Run: headless pygame with SDL's dummy video driver; simulated clock (each Clock.tick advances the game by its frame time, no real sleeping); random seed 0; keys injected as events and as key.get_pressed() state; no mouse input; restart key R tapped at the start of phases 3 and 4.
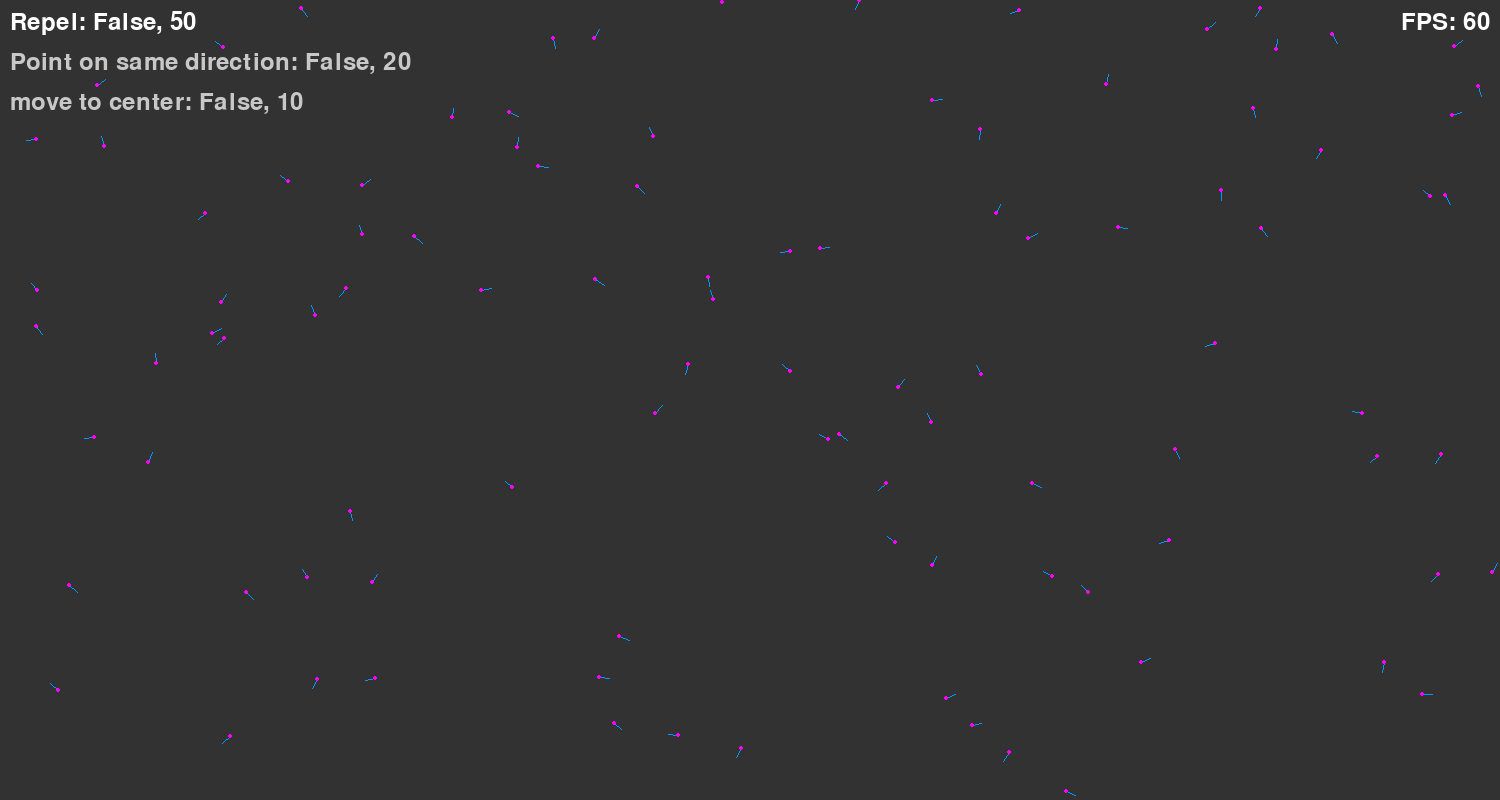
Frame 1 of 3 · flips 1–60 · no input
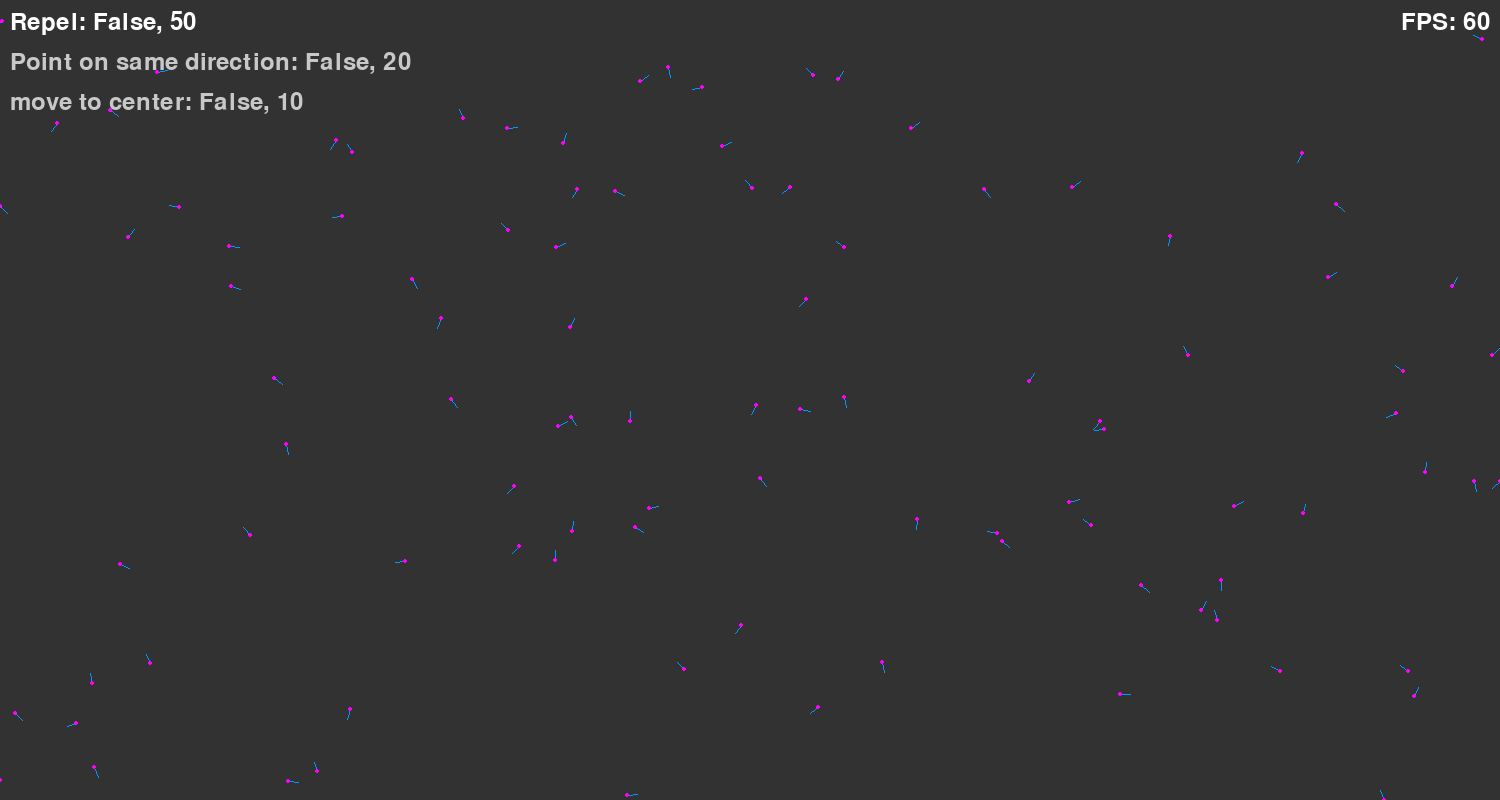
Frame 2 of 3 · flips 61–180 · tapped SPACE, RETURN · held RIGHT (→), D
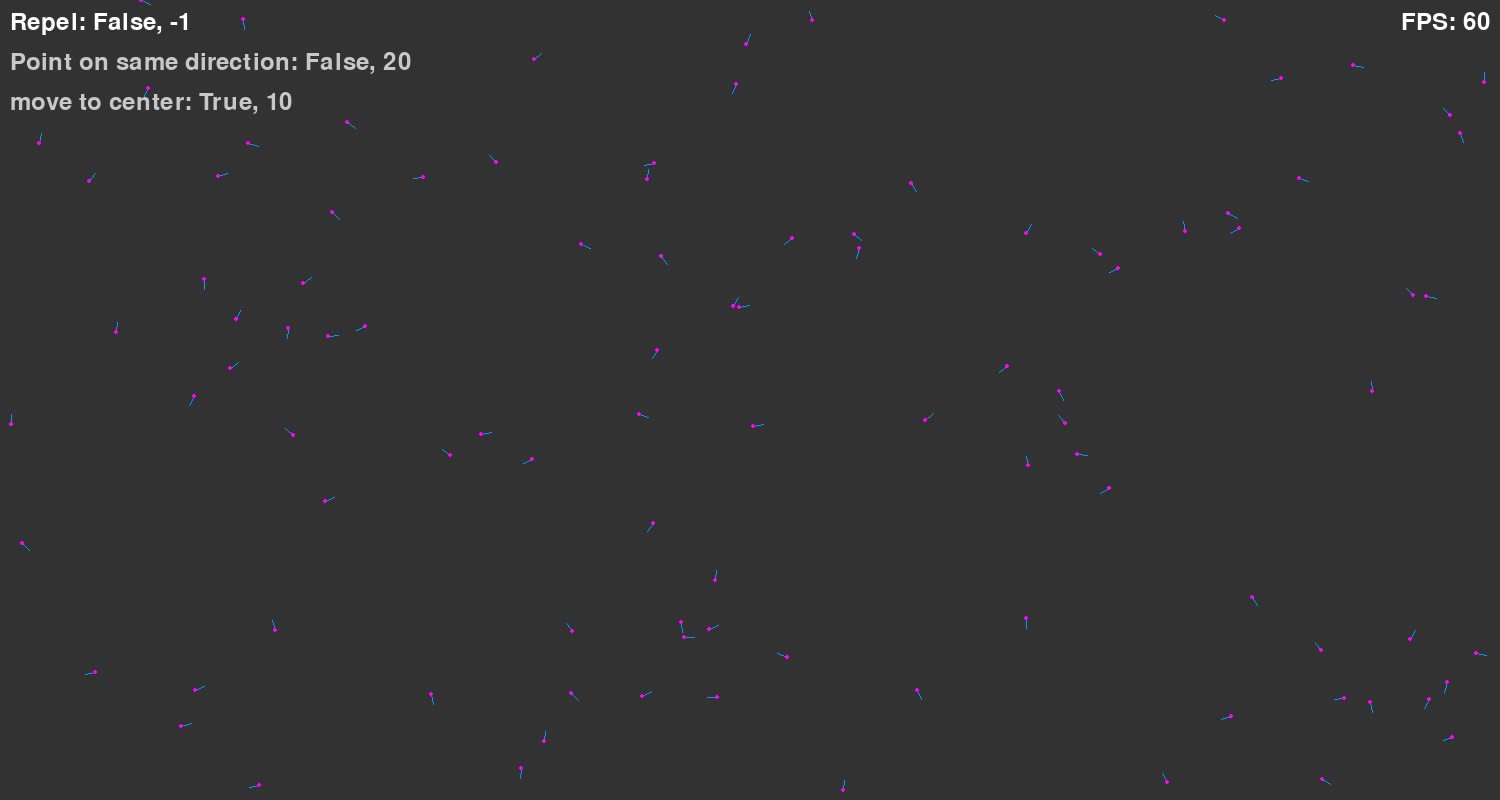
Frame 3 of 3 · flips 181–300 · tapped R · held DOWN (↓), S

The pygame program that drew these frames:

"""
This is a Boids algorithm simulater
Instructions:
    1. Press 's' to enable the simulation
    2. Press 'w' to activate Repel force
    3. Press 'e' to activate 'Point on same direction' / 'Align' force
    4. Press 'r' to activate 'move to center' force

    5. Press up and down arrow keys to change the values of selected variable during simulation

"""

# import all the libraries
import random

import pygame
import sys
from pygame.math import Vector2

# repel (Keep distance), same_direction (Align), move_to_center (Move to center of the visible boids)
# NOTE: all the values are divided so the smaller the value the stronger the force
repel = 50
same_direction = 20
move_to_center = 10

number_of_boids = 100

class Boid:
    """
    This is a Boid class
    Which represents individual boid
    It takes in the position as x, y

    Attributes:
    view_distance is the distance from which the boid can see
    dir is the direction in which the boid will move
    speed is the speed of the boid
    """
    speed = 10

    def __init__(self, x, y):
        self.pos = Vector2(x, y)
        self.view_distance = 25
        # generate a random vector
        self.dir = Vector2(random.randint(-40, 40) / 30, random.randint(-40, 40) / 30).normalize()

    def draw(self):
        pygame.draw.line(screen, COLOR_LITTLE_LIGHT_BLUE, self.pos, self.pos + (self.dir * 10))

        pygame.draw.circle(screen, COLOR_PINK, self.pos, 2)

    def update(self):
        # adding the direction to the position
        self.pos = self.pos + (self.dir * self.speed)
        # screen wrapping if the pos is outside the screen
        if self.pos.x > screenWidth:
            self.pos.x = 0
        if self.pos.x < 0:
            self.pos.x = screenWidth
        if self.pos.y > screenHeight:
            self.pos.y = 0
        if self.pos.y < 0:
            self.pos.y = screenHeight

    @staticmethod
    def dist_not_squared(p1: Vector2, p2: Vector2):
        return (abs(p1.x - p2.x) ** 2) + (abs(p1.y - p2.y) ** 2)

    def simulate_boid_rules(self):
        # make a list of nearby boids
        nearby_boids = []
        for b in boids:
            if b != self:
                d = self.dist_not_squared(b.pos, self.pos) ** .5
                if d < self.view_distance:
                    # if the boid is in the view distance add the boid to the nearby_boids list
                    nearby_boids.append(b)

                    if second:
                        self.dir += b.dir / same_direction
                    if first:
                        dir = (self.pos - b.pos)
                        if dir != Vector2(0, 0):
                            dir = dir.normalize() / repel
                            self.dir += dir

                    self.dir = self.dir.normalize()

        # loop over nearby_boids
        # find average of the positions of the nearby_boids
        if third:
            try:
                average_pos = Vector2(0, 0)
                # add all the positions of the nearby_boids to the average_pos
                for b in nearby_boids: average_pos += b.pos
                average_pos /= len(nearby_boids)
                # find the direction of the average_pos
                dir = (average_pos - self.pos).normalize()
                # normalize the vector
                dir = dir.normalize() / move_to_center
                # add it to the direction
                self.dir += dir
                # normalize the vector
                self.dir = self.dir.normalize()
            except ZeroDivisionError:
                pass


pygame.init()
# *****************-- Normal Variables --*****************
screenHeight = 800
screenWidth = 1500
FPS = 60

# Colour
COLOR_RED = (255, 0, 0)
COLOR_GREEN = (0, 255, 0)
COLOR_BLUE = (0, 0, 255)
COLOR_LITTLE_LIGHT_BLUE = (0, 150, 255)
COLOR_LIGHT_BLUE = (0, 255, 255)

COLOR_GRAY = (100, 100, 100)
COLOR_LIGHT_GRAY = (200, 200, 200)
COLOR_DARK_GRAY = (50, 50, 50)

COLOR_BLACK = (0, 0, 0)
COLOR_WHITE = (255, 255, 255)

COLOR_YELLOW = (255, 255, 0)
COLOR_PINK = (255, 0, 255)

# *****************-- SystemCore Variables --*************
screen = pygame.display.set_mode((screenWidth, screenHeight))
pygame.display.set_caption('Boids algorithm')
clock = pygame.time.Clock()

# ********************************************************
boids = [Boid(random.randint(0, screenWidth), random.randint(0, screenHeight)) for i in range(number_of_boids)]

FONT = pygame.font.SysFont("comicsans", size=35)

selected = 0


# ********************************************************


def draw_window():
    screen.fill(COLOR_DARK_GRAY)
    # display Fps (frames per second)
    text = FONT.render("FPS: " + str(int(clock.get_fps())), True, COLOR_WHITE)
    screen.blit(text, (screenWidth - (text.get_width() + 10), 10))

    # draw fonts on top of each other on the with the values first, second and third
    text_first = FONT.render("Repel: " + str(first) + ", " + str(repel), True,
                             COLOR_WHITE if selected == 0 else COLOR_LIGHT_GRAY)
    text_second = FONT.render("Point on same direction: " + str(second) + ", " + str(same_direction), True,
                              COLOR_WHITE if selected == 1 else COLOR_LIGHT_GRAY)
    text_third = FONT.render("move to center: " + str(third) + ", " + str(move_to_center), True,
                             COLOR_WHITE if selected == 2 else COLOR_LIGHT_GRAY)

    screen.blit(text_first, (10, 10))
    screen.blit(text_second, (10, 50))
    screen.blit(text_third, (10, 90))

    # draw all boids
    for b in boids:
        b.draw()

    pygame.display.flip()


can_simulate = False
first = False
second = False
third = False

while True:
    for event in pygame.event.get():
        if event.type == pygame.QUIT:
            pygame.quit()
            sys.exit()

        if event.type == pygame.KEYDOWN:
            if event.key == pygame.K_s: can_simulate = not can_simulate

            if event.key == pygame.K_w: first = not first
            if event.key == pygame.K_e: second = not second
            if event.key == pygame.K_r: third = not third

            # press 1,2 or 3 to change the selected variable to the corresponding one
            if event.key == pygame.K_1: selected = 0
            if event.key == pygame.K_2: selected = 1
            if event.key == pygame.K_3: selected = 2
    keys = pygame.key.get_pressed()

    # check if the up key is pressed
    if keys[pygame.K_UP]:
        # if the selected variable is 0, then change the value of repel which is first
        if selected == 0: repel += 1

        # if the selected variable is 1, then change the value of same_direction which is second
        if selected == 1: same_direction += 1

        # if the selected variable is 2, then change the value of move_to_center which is third
        if selected == 2: move_to_center += 1

    # check if the down key is pressed
    if keys[pygame.K_DOWN]:
        # Don't let the value of repel, same_direction, move_to_center to be less than 0

        # if the selected variable is 0, then change the value of repel which is first
        if selected == 0:
            if repel <= 0: repel = 0
            repel -= 1

        # if the selected variable is 1, then change the value of same_direction which is second
        if selected == 1:
            if same_direction <= 0: same_direction = 0
            same_direction -= 1

        # if the selected variable is 2, then change the value of move_to_center which is third
        if selected == 2:
            if move_to_center <= 0: move_to_center = 0
            move_to_center -= 1

    # update all the boids
    for b in boids:
        b.update()
        # if the variable can_simulate is true, then call the simulate function
        if can_simulate:
            b.simulate_boid_rules()

    draw_window()
    clock.tick(FPS)
